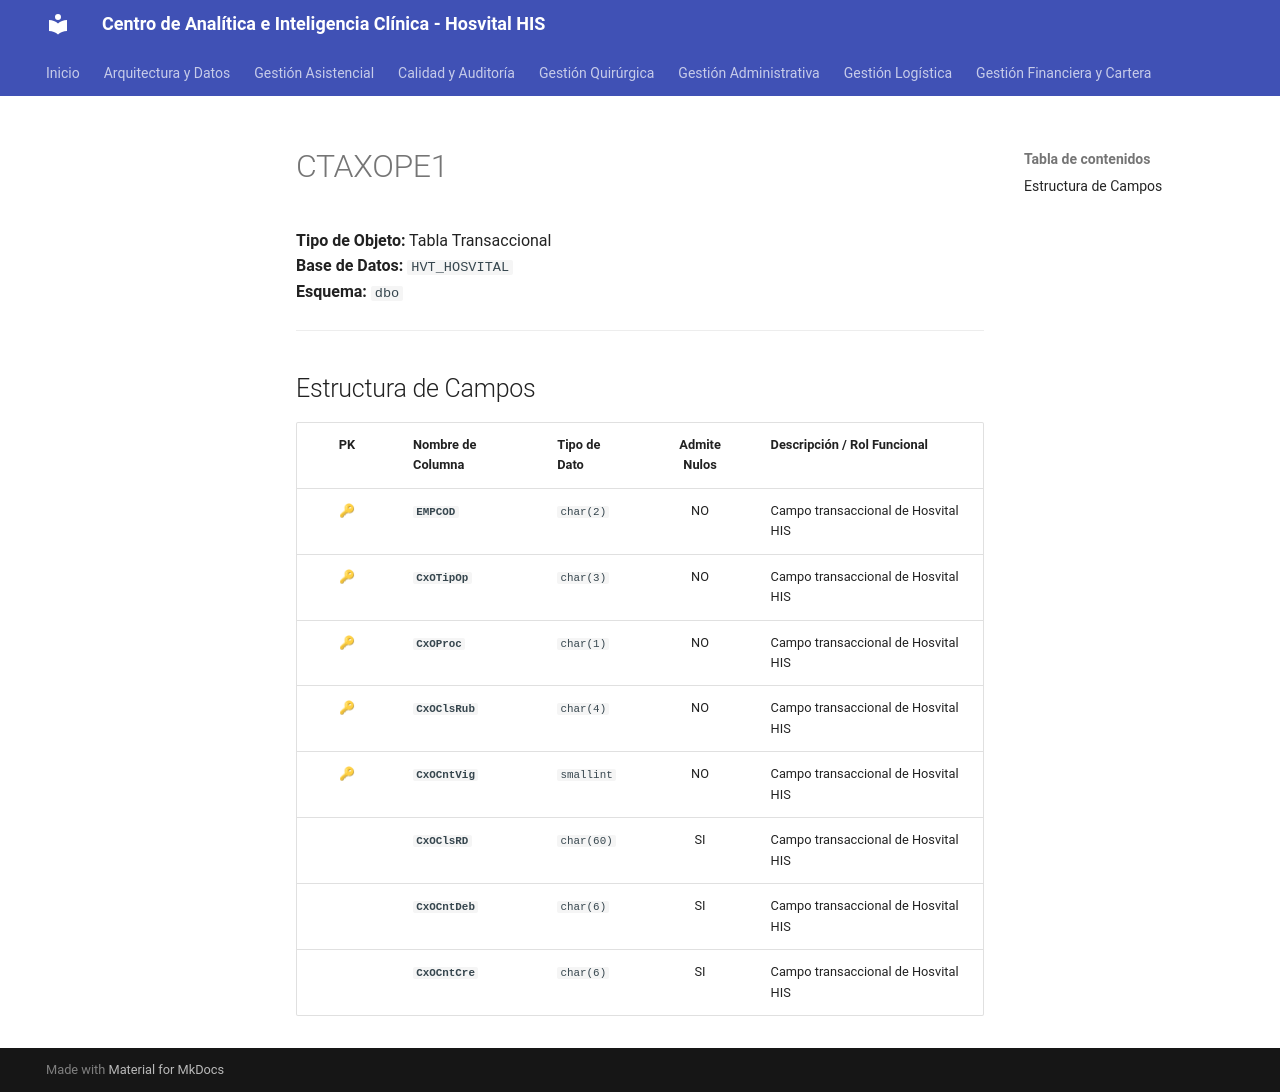

repository: SoporteSaludtech/superset-docs · page: diccionario-general/CTAXOPE1/index.html · generator: mkdocs

# CTAXOPE1

**Tipo de Objeto:** Tabla Transaccional  
**Base de Datos:** `HVT_HOSVITAL`  
**Esquema:** `dbo`

---

## Estructura de Campos

| PK | Nombre de Columna | Tipo de Dato | Admite Nulos | Descripción / Rol Funcional |
| :-: | :--- | :--- | :-: | :--- |
| 🔑 | **`EMPCOD`** | `char(2)` | NO | Campo transaccional de Hosvital HIS |
| 🔑 | **`CxOTipOp`** | `char(3)` | NO | Campo transaccional de Hosvital HIS |
| 🔑 | **`CxOProc`** | `char(1)` | NO | Campo transaccional de Hosvital HIS |
| 🔑 | **`CxOClsRub`** | `char(4)` | NO | Campo transaccional de Hosvital HIS |
| 🔑 | **`CxOCntVig`** | `smallint` | NO | Campo transaccional de Hosvital HIS |
|  | **`CxOClsRD`** | `char(60)` | SI | Campo transaccional de Hosvital HIS |
|  | **`CxOCntDeb`** | `char(6)` | SI | Campo transaccional de Hosvital HIS |
|  | **`CxOCntCre`** | `char(6)` | SI | Campo transaccional de Hosvital HIS |
